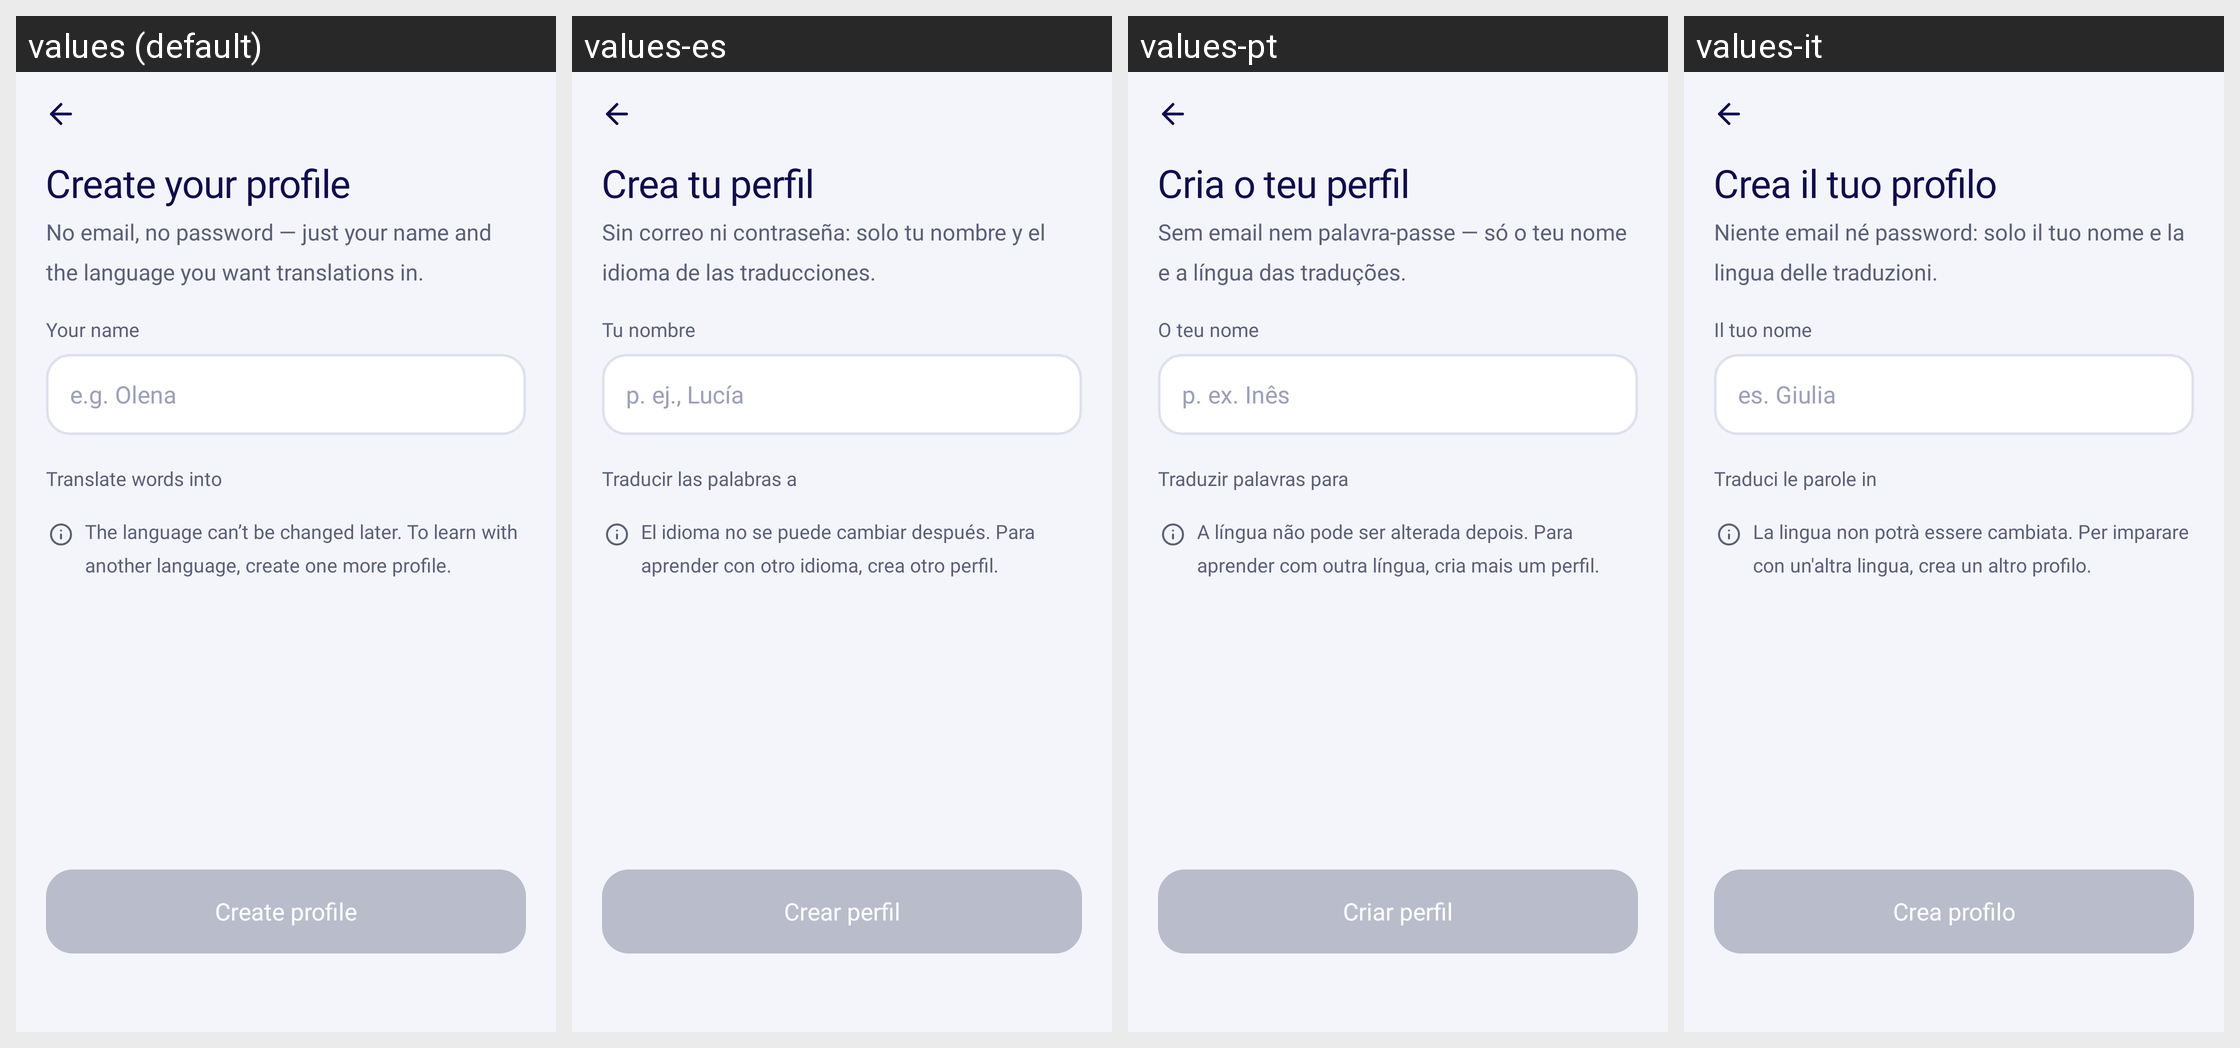

Translations of the strings shown on this Android screen, per locale in the grid:
Android screen res/layout/fragment_create_profile.xml rendered under 4 locales, left to right: values (default), values-es, values-pt, values-it. Device: Nexus 5 (rendered at 1080×1920; each locale shown at half size, 540×960, under a caption strip naming it); theme Theme.Silfy.
Other locales in the repository, not shown: values-de, values-fr, values-pl, values-uk.
Strings drawn on this screen, with the default value and each locale's value (text and hints the layout hard-codes, and strings that could not be matched under every locale, appear in the picture but are not listed):

create_title
  values: Create your profile
  values-es: Crea tu perfil
  values-pt: Cria o teu perfil
  values-it: Crea il tuo profilo

create_subtitle
  values: No email, no password — just your name and the language you want translations in.
  values-es: Sin correo ni contraseña: solo tu nombre y el idioma de las traducciones.
  values-pt: Sem email nem palavra-passe — só o teu nome e a língua das traduções.
  values-it: Niente email né password: solo il tuo nome e la lingua delle traduzioni.

create_name_label
  values: Your name
  values-es: Tu nombre
  values-pt: O teu nome
  values-it: Il tuo nome

create_name_hint
  values: e.g. Olena
  values-es: p. ej., Lucía
  values-pt: p. ex. Inês
  values-it: es. Giulia

create_language_label
  values: Translate words into
  values-es: Traducir las palabras a
  values-pt: Traduzir palavras para
  values-it: Traduci le parole in

create_language_note
  values: The language can’t be changed later. To learn with another language, create one more profile.
  values-es: El idioma no se puede cambiar después. Para aprender con otro idioma, crea otro perfil.
  values-pt: A língua não pode ser alterada depois. Para aprender com outra língua, cria mais um perfil.
  values-it: La lingua non potrà essere cambiata. Per imparare con un'altra lingua, crea un altro profilo.

create_button
  values: Create profile
  values-es: Crear perfil
  values-pt: Criar perfil
  values-it: Crea profilo
